pico-8 play session: no input (idle), after a click and taps of 🅾, ❎, 🅾+❎, 🅾 in the second before t = 0

[t = 1 s] idle ~1s (no d-pad/buttons)
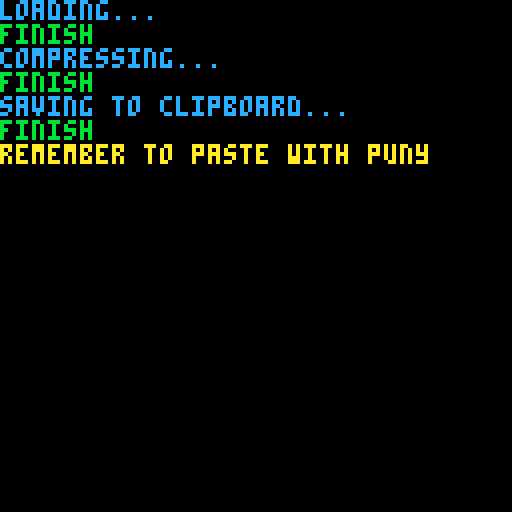

pico-8 cartridge
version 42
__lua__
c_w=15
c_h=23
n=22

function read()
	local gfx=""
	for i=0,n-1 do
		local c_x = c_w*(i%8)
		local c_y = c_h*(i\8)
		for y=0,22 do
			for x=0,14 do
				gfx..=
					sub(
						tostr(
							sget(x+c_x,y+c_y),0x1
						),
						6,6
					)
			end
		end
	end
	return gfx
end

function comp(str,clipable)
	local c_str=""
	for c=1,#str,2 do
		c=tonum(sub(str,c,c+1),0x1)
		if clipable then
			if c==0 then
				c_str..="\\0"
			elseif c==10 then
				c_str..="\\n"
			elseif c==13 then
				c_str..="\\r"
			elseif chr(c)=="\"" then
				c_str..="\\\""
			else
				c_str..=chr(c)
			end
		else
			c_str..=chr(c)
		end
	end
	return c_str
end

function uncomp(c_str)
	local str=""
	for c in all(c_str) do
		str..=
			sub(tostr(ord(c),0x1),5,6)
	end
	return str
end


function jspr(i,x,y)
	for px=0,344 do
		local c_x = px%15
		local c_y = px\15
		local p = px+1+345*i
		local c = 
			tonum(sub(gfx,p,p),0x1)
		pset(x+c_x,y+c_y,c)
	end
end


function _init()
	cls(0)
	print("loading...",12)
	local gfx = read()
	print("finish",11)
	print("compressing...",12)
	local c_gfx=comp(gfx,true)
	print("finish",11)
	print("saving to clipboard...",12)
	print("finish",11)
	printh(c_gfx,"@clip")
	print("remember to paste with puny",10)
end
__gfx__
777777777777777ff9ffffffffffffe8e8eeeeeeeeeeecdddccccccccccc6bbb6666666666677777777777777755555555555555549999999999999900000000
777777777777777f999fffffffffff88888eeeeeeeeeedddddccccccccccbbbbb6666666666777777777777777555555555555555999599f9554444900000000
777777f8866677799999ff99444fff88888ee88222eeedddddccdd111cccbb6bb66bb3336667777776ddddd777555555555585555999a5944955495900000000
777777888876777f999ff999944fffe888ee888822eeeccdcccdddd11ccc66b666bbbb33666777777d0000d77755855555555585599555949ff5595900000000
77777f888666777ff9fff999444fffee8eee888222eeecdddccddd111ccc6bbb66bbb333666777776d00ddd777555585555558555955a9994444555900000000
777778888f77777fffff9999ffffffeeeee8888eeeeeecccccddddcccccc66666bbbb66666677777d00d677777555558555585855959a4777774499900000000
7f99988888999f7ff44499999444ffee22288888222eecc111ddddd111cc66333bbbbb3336676ddd0000dddd6755558555558555595947ddddd7994900000000
799998888899997f4444999994444fe2222888882222ec1111ddddd1111c63333bbbbb333367d00000000000d755558855588555599f7d9aaa9d799400000000
799f8877788f997f44f9977799f44fe22e8877788e22ec11cdd777ddc11c6336bb777bb63367d00000000000d7555588555885555947daaaaaaad74900000000
76768d979d86767f4949497949494fe2828287828282ec1d1d1d7d1d1d1c63b3b3b7b3b3b367d00000000000d755555555555555547d9adaaada9d7400000000
766689d7d986667f4449947499444fe2228827288222ec111dd171dd111c6333bb373bb33367ddd0000000ddd758555585555555597daa9aaa9aad7900000000
777767767767777ffff4776774ffffeeee2776772eeeecccc177c771cccc6666377677366667776d00000d677755555555855555547daaaaaaaaad7400000000
777768777867777ffff4977794ffffeeee2877782eeeecccc1d777d1cccc66663b777b366667777d00000d777758585555555588597dadaaaaadad7900000000
7777f88888f7777fffff99999fffffeeeee88888eeeeecccccdddddccccc66666bbbbb6666677776d000d6777755585585585858547d9ad999da9d7400000000
776dcc888ccd677fff4ff999ff4fffeee2ee888ee2eeeccc1ccdddcc1ccc666366bbb663666776dd00000dd677558885888885855447daaaaaaad74400000000
76dc7dcc7d7cd67ff4f74ff747f4ffee2e72ee727e2eecc1c71cc717c1cc66367366737636676d000000000d675858888588885854557d9aaa9d74a400000000
7dccdccc7cdccd7f4ff4fff7f4ff4fe2ee2eee7e2ee2ec1cc1ccc7c1cc1c6366366676366367d00000000000d7558885888885855955a7ddddd7544400000000
7ddddccdccdddd7f4444ff4ff4444fe2222ee2ee2222ec1111cc1cc1111c6333366366333367ddd000d000ddd75555888888885554559a777774449400000000
78f7dcd7dcd7f27f9ff4f4f4f4ff4fe8ee2e2e2e2ee2ecdcc1c1c1c1cc1c6b66363636366367d67d0d6d0d76d755585588585555555599544444445500000000
7777dd777dd7777ffff44fff44ffffeeee22eee22eeeecccc11ccc11cccc6666336663366667777dd676dd77775555585585855554559959aa4aa55400000000
77772f777f87777ffff4fffff9ffffeeee2eeeee8eeeecccc1cccccdcccc6666366666b66667777d67776d777755555555585555544f44499944a54400000000
777777777777777fffffffffffffffeeeeeeeeeeeeeeeccccccccccccccc66666666666666677777777777777755555555555555544faafff994454400000000
777777777777777fffffffffffffffeeeeeeeeeeeeeeeccccccccccccccc66666666666666677777777777777755555555555555544aa4444494444400000000
777777777777777e22e22e2222e22e777777777777777999978888eddddd5555555555555557777777777777776666ee66eee666677777777777777700000000
777777777777777e222e22e222e22e77dd77dddd7777799d978888eddddd555755535555555777777777777777666eccee6cce66677777777777777700000000
777777f886667772e222e22e22e22e77dddddddddd7779d99778999dd2dd5556755b55335557777777777777776666eeeeccce6667777777ff44477700000000
7777778888767772e222e2dd22e22e77ddddddddddd7799d9778999d2ddd555d67bb55553557dd672624267777666eecceeee6666777777ffff7477700000000
77777f88866677722e22ed76de22e27dddddddddddd7799997789992228d5556bb6733555357dd24262426247766e6cce6ece6666777777fff44477700000000
777778888f77777e22e2d76de22e227ddddddddddd6779dd9788999ddddd555b6dd675355357dd2426242629976eccccee6ce666677777ffff77777700000000
7f99988888999f72ee2ed76ddddd2e7ddddddddd766779dd97788ee2d8dd5553b6d67b555357ddd4267777789766eeeee6ce6e666777ffffffffff7700000000
79999888889999722e2ed7dd6766de77dddd7777d76779999788777ddddd555556dbb75553576dd7777f98f89766666e6ce6ece66777fffffffffff700000000
799f8877788f99722eed76d766dddd776d7d6677d777799d97788ee2288d55553bbd673553576dd6789f98f877666eeeccee6ce6677f7ff777ff7ff700000000
76768d979d8676722ddd76d66dd76d7767d6d67d6d7779d99788777ddddd5555b666d6b555577dd6f89777777766e6ceeee6ce6667777f4f7f4f474700000000
766689d7d9866672d76d77676766de7767ddd67ddd7779dd97788eee22dd5555bd6dbb7555577ddd8f7777777766ecce66ecce6667777ff474ff444700000000
777767767767777ed77d7666766d2277777d6676d7777999977888eddd8d555ddbbbd675555776dd926242777766eee6eeeee666677774774774777700000000
777768777867777ed77d776677deee77777676d7677779dd977888eee28d555dd6d6667b555776dd62624297776ece6ec11e6e66677774f777f4777700000000
7777f88888f7777eed66667666deee7787777777776779999788888ddddd555dddddddddb55777ddd7777ff77766e6ecc111ece6677777fffff7777700000000
776dcc888ccd677e2d7666666d22ee78867788887677799d9778888eed2d555ddddddddb3557776dd77788877766eec11111ee66677f4f4fff4f4f7700000000
06dc7dcc7d7cd602eed766666de2ee7887677777677779999788888ddedd55dd5442255bbb57776dd789997777eeccc111111eeee7f4f7444447f4f700000000
00ccdcc07cdcc00eee2d66666de2227788776667788779999778888eee2d55555524443b5357777dd9987777771cccccc1ccccccc74ff4fff7f4ff4700000000
000ddc000c00000ee2eed666de2eee77888877778887799997888889999d5355554bbbb5555777768877777777cc111cccccc11cc74444ff4f44444700000000
0000dc00000000022ee2eddd2ee2ee788788888888777999978888e9929d553b35b242225557777ffd77724277ccc11ccc111c1117f774f4f44f77f700000000
000000000000000eee2ee2ee2eee2e788777788877777999978888eee22d5555bb352444555777798dd7627777cc11cc116ccc111777744f7777777700000000
000000000000000eee2ee2ee2eee2e778877777777777999978888e9999d555555555422bb5777786242677777c1ccc16cccc11117777f777777777700000000
000000000000000eee2ee2ee2eee2e777777777777777999978888e9999d5555555555555557777776dd77777711cc16ccc11111177777777777777700000000
000000000000000ee22ee2ee2eeee2777777777777777999978888e9999d55555555555555577777777777777711c16ccc111111177777777777777700000000
77777777777777766666666666666d78877777777777766666666666666699988999998899877777777777777711111111111111176667766667766600000000
77777777777777766d6677eeeeee6d788777777777777666666666666666899988999889988777777777777777188777777cccccc76677666677666600000000
77706777777777766de66777666e6d7cc777777f88888dddd66696669666889988898889888777777737777777187dddddd7ccccc7677666dd55566700000000
6676677788888776ddee6ee7d77ddd7cc777777888888ddddddd6666666688899222289888977777733377777717d777777d7cccc777666dddd5567700000000
6677777788d8d77dd6666666d77d7779977777f888888ddddd96669666dd8888288282988997777773137777771d781cccc7d7ccc776666ddd55577600000000
7776077888d8d876766677777e7d77799777778888888ddddd6ddd666ddd88882228822899877777331337777717881ccccc7d7cc76666dddd66776600000000
66766778888dd87666d7111117edd77777f999888888899d9dd9dd969ddd99928828288288877777333137777718881cccccc7d7c76555ddddd5556600000000
6677777888888876e6711d11117edd755799998888888dd99ddddd6666dd99928222888288877733713173377718881cccccc7d7c75555ddddd5555600000000
7776673338ddd8766711d111111767755799f88777777ddddddd9696969d88828822288288873333771773333718881cccccc7d7c7557dd777dd655700000000
6670673338d8d876711117771111e77dd76768d97999996dd9d96966696988828882822299971137d979d7311718881ccccccc7d775d5d5d7d5d5d5700000000
6677773338ddd8777111711171117e7dd766689d7dddd696969696969696999928888828999771179d7d97117718881ccccccc7d77555dd575dd555600000000
777667333888887671177171771177766777f67767777969696dddd9696d99992882882888877767776777677718881ccccccc7d776665776775776600000000
6676673338ddd87771177717771177766777768777777d969dddddddd6dd9988828822988887777637773677771111771111117d776665d777d5766700000000
66777733388d8876711771717711767787777f8888888dd9dddddddddddd9888928882998887777633333677771cc7dd7188887d776677ddddd7667700000000
7776673338d8d8776711711171176777c776dc6888888ddddddddddddddd88889288829998877ddd63336ddd771c7d7d7188887d7767565ddd56577600000000
667667788888887677711777117e7777976dc7d667777ddddddddddddd5d8889928882899987d9bcd666d8c9d717d7111188887d775665677765675600000000
6677777888ddd877677711111767dd7777dccdccc7777dddd5ddddd5dd5d8899288882899997d9c8ccc8cc89d717d7ccc188887d775555775665555600000000
77766778888dd8777766777776e7dd7777ddddccdccccdddd55dd5d5d55d899928888228999d94ccc8bcbcb49d17d7ccc18887d787d665756565765600000000
6676677788d88777ddd6666777edd777778f7dcd6ddddd5d55ddd5d5dd5d899828888828999d948cb7f7c8c49d1c7d77c1887d78876675566655666600000000
6677777788888777d7ddee767ddd777777777dd676666d5dd5dd55dd5d5d999828888828899d949447f744949d1cc7dd7777d78887677566677d666600000000
7777777777777777d76dd7667de77777777772f777777d5dd55dd555555d9988288888288997dd9447f7449dd71ccc77dddd7888877766667766666600000000
777777777777777dd776dd777d7777777777777777777ddddddddddddddd988828888828889777ddddddddd7771ccccc77778888877666677666666600000000
777777777777777dd7776dd7d77777777777777777777ddddddddddddddd88882888882888877777777777777711111111111111176666776666666600000000
7ccc7cc7cc7ccc72212212122221223333333333333337777bb777777bbb77777777777777777777777777777777777777777777777777777777777700000000
77cc7cc7cc7cc77221221212222122333333333333333777bb77b777bbbb77777777777777777777777777777777777778887777777777777777777700000000
77c77ccccc77c7722122121222212233333333333333377bbb7bb447bbbb7777777777777777777776cc66677777777778787787777777d777d77d7700000000
77ccc88e88ccc77221221212222122333333333333333777777bb44a9bb7777777777777777777777cccc76777777775588858887777777d77d77d7700000000
77c888e88e88c7722188997798212233377333337733377bb777b7aa9977777688862226777777776ccc66677777955dd8d8d587777777dd777ddd7700000000
77c88e88e888c772128997dd298122337c7333337873377777777b9aaa9777888882222227777777cccc677777759ddddddddd557777777d7777777700000000
77c2288e8822c772828997779982223377773337777337bbb7777bbaaaa778888888222222777777ccccc77777759d5ddddd5dd5777777dd77dd777700000000
77c222222222c778828cc6681182823337c73337873337bbb777777aa4a778888882222222777776ccccc67777779d5555555d57777777d777d7d77700000000
77c672222276c778828cccc81182883337733333773337bbb7bbb77aa4a77886887772262277777cc777cc777777955877785577777777dd777dd77700000000
7cc649777946cc78828cccccc1828833333333333333377777bbb77a4aa767678d278d276767777cdc7ccc777777978d979d8777777777777777777700000000
7c7c6499946c7c78828cdcc881828833333333333333377777bbb79a4aa7666782d7d8276667777ccd7ddc7777777789d7d987777777d77d77dddd7700000000
7c77c66466c77c788288cdd88182883773333333337737bb777777aaa4a77777677677677777777677677677777777677677677777777ddd777dd77700000000
c77c6799976c77c88288ddd8818288778333333333797bbbb77779aaaa4777776877786777777776c777c67777777768777867777777777777d7d77700000000
d7d679999976d7d88288ddd88182887887333333377777bb7777baaa497777776888886777777777ccccc7777777777888887777777777dd7777777700000000
7cc664999466cc724444ddd72144243877333333379737777779aaa49777776d2688868d677776dc6ccc6cd6777765d68886d5677777777777ddd77700000000
77d888888888d7722442744444222437733333333377377aaaaaa949bbbb76d8ed66ede8d6776dc7d667d7cd67765d7566757d56777777dd77d7d77700000000
77c228888822c77124244242112441333377333773333779aaaaa997bbb77d88d888e8d88d77dccdccc7cdccd775dd5ddd7d5dd57777777d7777d77700000000
777dd22222dd7771112112111111113337b73337c733377b7aaa9777bb777dddd88d88dddd77ddddccdccdddd775555dd5dd5555777777d77777777700000000
77d77ddddd77d771111111111111113337777377773337777777b77777777677d8d6d8d7f277677dcd6dcd761779f75d565d57f97777777d77ddd77700000000
77d777d7d777d7711111111111111133337b737c733337bbb77bbb7777777777dd676dd77777777dd676dd777777775567655777777777d77777d77700000000
77d777d7d777d771111111111111113333377377333337bbb77bbb7bbb7777772f77776777777771677776777777779f777f9777777777777777777700000000
77d777d7d777d771111111111111113333333333333337bbb777b777b77777777777777777777777777777777777777777777777777777777777777700000000
7d777d777d777d71111111111111113333333333333337bbbb777777777777777777777777777777777777777777777777777777777777777777777700000000
111111111111111aaaaaaaaaaaaaaa777777777777777777777777777777777777777777777777777777777777ccccccccccccccc77777777777777700000000
111151151111111aaaaaaaaaaaaaaa776777777777777777777777777777777777777777777777777777777777ccccccccccccccc77777777777777700000000
111511511111151aa11111111111aa767677777777777777777777777777777777777777777777777777777777cccccc1111ccccc77777777777777700000000
151f151f1115111aa17177717171aa77677777777777777777777777777777776ddddd67777777778788778777ccccc1cccc1cccc777cc777778877700000000
115515111111111aa11111111111aa77d7777777777777777777777777777776dfffffd6777777878888888777cccc1cccccc1ccc777cc333888877700000000
1151511115155d1aa11111111111aa76dd66ddd677777777777777777777777dfdddddfd777777888888888777cccc1cccccc1ccc777cc99ccc8877700000000
f5151171555d111aa17711777771aa7d76d67776d6777777777777777777777ddfffffdd77777778ccccc87777cccaaaccc818ccc777ccc77788877700000000
151511555151111aa17111717171aa7d7d7777777d77777777fddddf7777776dfd777dfd6777777ccccccc7777ccaaaaa188c88cc7777ccccc28777700000000
1155117515d1111aa11711717171aa76d675555576d777777fdffffdf77777dfd7ddd7dfd777777c87778c7777ccaaaa9c88c88cc777782ccccc777700000000
5115116551111f1aa17711777771aa77d755d6d557d777777dffffffd77777d6dd7d7dd6d7777778d979d87777ccaa999288888cc777888777ccc77700000000
111111661111111aa17711711171aa77d75d565d57d77777fdffff9fdf7777767dd7dd76777777789d7d987777cccaaaaa22288cc7778833888cc77700000000
111566676111111aa11111111111aa77d7566d6657d77777df9ff99f4d77777667767766777777767767767777cccc9ac44848ccc77788ccc99cc77700000000
111116766651511aa11777717711aa77d65d666d56d77777df99f9fffd77777768777867777777768777867777cccc9ac99899ccc777888777ccc77700000000
1f111d661115151aa11111111111aa777d5ddddd5d777777dff9fff84d777777f88888f77777777f88888f7777cccc99c99899ccc7777888881c777700000000
111155561111555aa17777777771aa776dd5ddd5dd677777df8fff884d77776dd68886dd677776d9488849d677cccc9a999899ccc7777c188888777700000000
111dd55711f1115aa17717111771aa76d77d667d77d67777df8877784d7777ddffdfdffdd7777d799667997d77ccccc499994cccc777ccc77788877700000000
111d5dd51111111aa17777777771aa7d77d77677d77d7777dff888844d7777dfdddfdddfd7777d749777947d77ccccc944444cccc777cc888338877700000000
d5d555d7d111111aa17717111771aa7dddd76d67dddd7777fd4ff444df77776ddfdfdfdd677776ddfffffdd677ccccc999949cccc777cc99ccc8877700000000
5115d5d5d511111aa17777777771aa7677d6d6d6d77977777fddddddf77777776ddddd6777777776fdddf67777ccccc999494cccc777cc777778877700000000
111ddd1115d1f11aa17717111771aa7777dd676dd777777777777777777777777777777777777777fffff77777cccccc9994ccccc77777777777777700000000
1115dd111151111aa17777777771aa777797777767777777777777777777777777777777777777777777777777ccccccccccccccc77777777777777700000000
115d511111dd111aaaaaaaaaaaaaaa777777777777777777777777777777777777777777777777777777777777ccccccccccccccc77777777777777700000000
11dd51111115511aaaaaaaaaaaaaaa777777777777777777777777777777777777777777777777777777777777ccccccccccccccc77777777777777700000000
